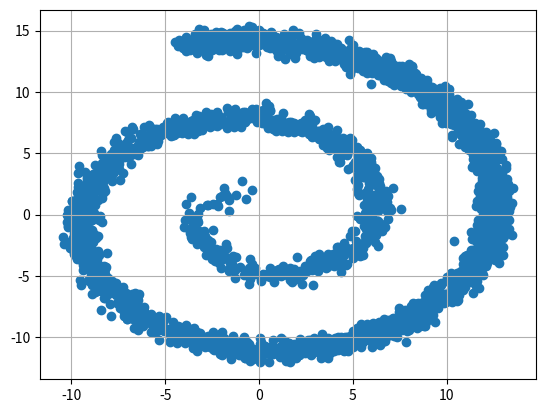

Recreate this plot in Python.
import numpy as np
import matplotlib.pyplot as plt

np.random.seed(0)



def create_data(pdf, d, parameters):
    n = len(parameters)
    X = np.zeros((n, d))
    
    for i in range(n):
        X[i] = pdf(parameters[i])
    return X



def spiralling_gaussian_2d(theta, a=0, b=1, c=1, covariance=np.eye(2)):
    r = a + b * theta**(1.0/c)
    x = r * np.cos(theta)
    y = r * np.sin(theta)
    mu = np.array([x, y])
    covariance = 0.2 * np.eye(2)
    return np.random.multivariate_normal(mu, covariance, 1)



def plot_2d(data):
    x = data[:, 0]
    y = data[:, 1]

    plt.scatter(x, y)
    plt.grid(True)
    plt.show()



data = create_data(spiralling_gaussian_2d, 2, [np.cbrt(x) for x in range(10, 3000)])
plot_2d(data)

